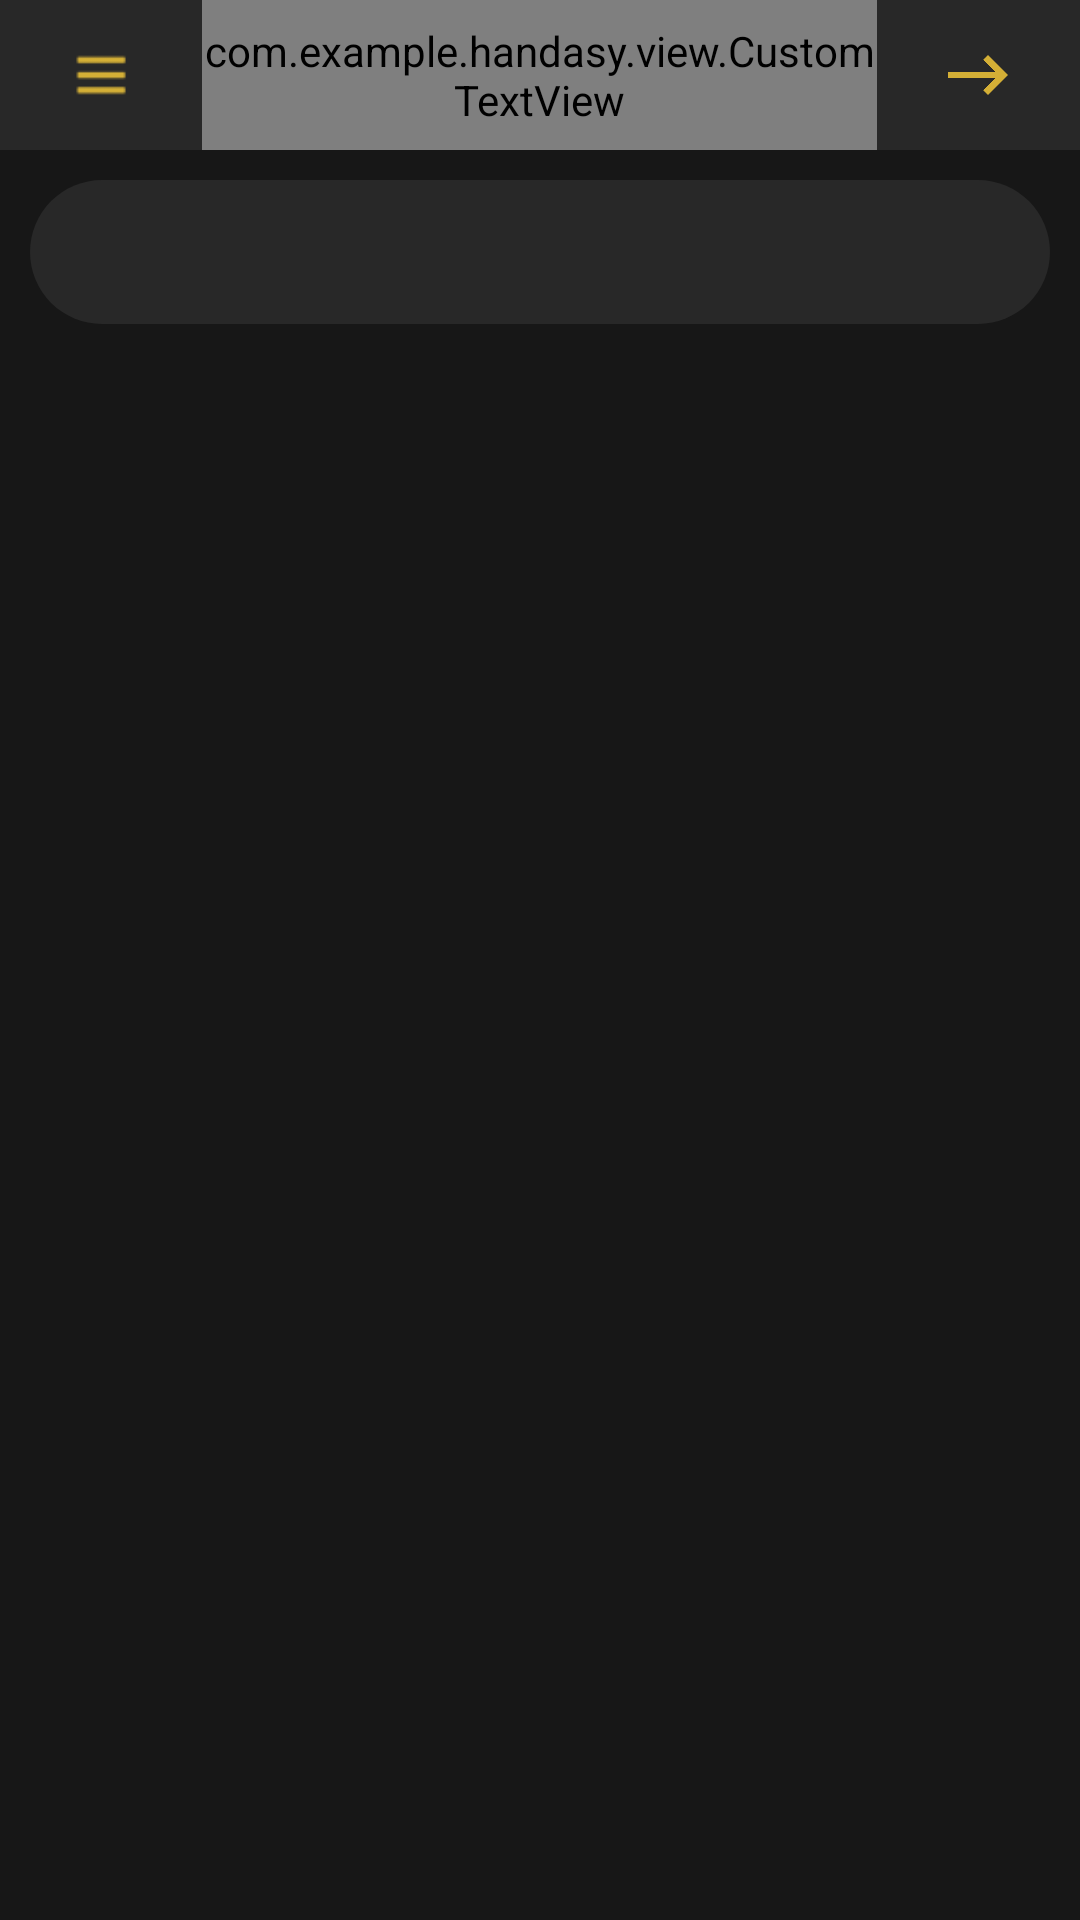

Layout XML and referenced resources for this Android screen:
<!-- AndroidManifest.xml: application theme Theme.Design.NoActionBar -->
<!-- res/layout/activity_show_project.xml -->
<android.support.v4.widget.DrawerLayout xmlns:android="http://schemas.android.com/apk/res/android"
    xmlns:app="http://schemas.android.com/apk/res-auto"
    xmlns:tools="http://schemas.android.com/tools"
    android:id="@+id/drawerLayout"
    android:layout_width="match_parent"
    android:layout_height="match_parent"
    android:background="@color/colorPrimaryDark"
    tools:context="com.example.ActivityMain">

    <RelativeLayout
        android:layout_width="match_parent"
        android:layout_height="match_parent">

        <LinearLayout
            android:id="@+id/bar"
            android:layout_width="match_parent"
            android:layout_height="50dp"
            android:background="@color/colorPrimary"
            android:orientation="horizontal">

            <ImageView
                android:id="@+id/menu"
                android:layout_width="0dp"
                android:layout_height="match_parent"
                android:layout_margin="15dp"
                android:layout_weight=".1"
                android:src="@drawable/menu" />

            <com.example.handasy.view.CustomTextView
                android:id="@+id/title"
                android:layout_width="0dp"
                android:layout_height="match_parent"
                android:layout_weight=".6"
                android:ellipsize="end"
                android:gravity="center"
                android:maxLines="1"
                android:textColor="@color/white"
                android:textSize="@dimen/Small" />

            <ImageView
                android:id="@+id/back"
                android:layout_width="0dp"
                android:layout_height="match_parent"
                android:layout_margin="15dp"
                android:layout_weight=".1"
                android:onClick="back"
                android:src="@drawable/back" />

        </LinearLayout>


        <android.support.design.widget.CoordinatorLayout
            android:id="@+id/main_content"
            android:layout_width="match_parent"
            android:layout_height="match_parent"
            android:layout_below="@id/bar">


            <android.support.v4.view.ViewPager
                android:id="@+id/viewpager"
                layout_behavior="@string/appbar_scrolling_view_behavior"
                android:layout_width="match_parent"
                android:layout_height="match_parent" />

            <android.support.design.widget.AppBarLayout
                android:id="@+id/appbar"
                android:layout_width="match_parent"
                android:layout_height="wrap_content"
                android:background="@android:color/transparent"
                android:theme="@style/ThemeOverlay.AppCompat.Dark.ActionBar"
                app:elevation="0dp">

                <android.support.design.widget.TabLayout
                    android:id="@+id/result_tabs"
                    tabIndicatorColor="@android:color/transparent"
                    tabMode="scrollable"
                    tabSelectedTextColor="@color/white"
                    tabTextColor="@color/hintColor"
                    android:layout_width="match_parent"
                    android:layout_height="wrap_content"
                    android:layout_margin="10dp"
                    android:background="@drawable/button"
                    android:backgroundTint="@color/colorPrimary"
                    app:tabBackground="@drawable/tab_color_selector"
                    app:tabIndicatorHeight="0dp" />
            </android.support.design.widget.AppBarLayout>

        </android.support.design.widget.CoordinatorLayout>


        <FrameLayout
            android:id="@+id/activity_main_content_fragment3"
            android:layout_width="match_parent"
            android:layout_height="match_parent"
            android:layout_below="@id/bar" />
    </RelativeLayout>


    <RelativeLayout
        android:id="@+id/drawer"
        android:layout_width="300dp"
        android:layout_height="match_parent"
        android:layout_gravity="start"
        android:background="@color/colorPrimary">
        >

        <ImageView
            android:id="@+id/logo"
            android:layout_width="60dp"
            android:layout_height="60dp"
            android:layout_alignParentRight="true"
            android:layout_margin="10dp"
            android:src="@drawable/logo" />


        <com.example.handasy.view.CustomTextView
            android:id="@+id/name"
            android:layout_width="match_parent"
            android:layout_height="wrap_content"
            android:layout_margin="5dp"
            android:layout_toLeftOf="@id/logo"
            android:gravity="right"
            android:maxLines="1"
            android:ellipsize="end"
            android:textColor="@color/white"
            android:textSize="@dimen/Medium" />

        <com.example.handasy.view.CustomTextView
            android:id="@+id/mobile"
            android:layout_width="match_parent"
            android:layout_height="wrap_content"
            android:maxLines="1"
            android:ellipsize="end"
            android:layout_below="@id/name"
            android:layout_marginLeft="5dp"
            android:layout_toLeftOf="@id/logo"
            android:gravity="right"
            android:textColor="@color/darkYellow"
            android:textSize="@dimen/Medium" />

        <com.example.handasy.view.CustomTextView
            android:id="@+id/log"
            android:layout_width="match_parent"
            android:layout_height="wrap_content"
            android:layout_alignParentBottom="true"
            android:layout_margin="10dp"
            android:drawableRight="@drawable/enter_bitmap"
            android:text="  تسجيل الخروج"
            android:textColor="@color/darkYellow"
            android:textSize="@dimen/Medium" />

        <ImageView
            android:id="@+id/googlePlus"
            android:layout_width="40dp"
            android:layout_height="40dp"
            android:layout_above="@id/log"
            android:layout_alignParentLeft="true"
            android:layout_marginBottom="10dp"
            android:layout_marginLeft="30dp"
            android:layout_marginRight="30dp"
            android:layout_marginTop="10dp"
            android:src="@drawable/googleplus" />

        <ImageView
            android:id="@+id/twiter"
            android:layout_width="40dp"
            android:layout_height="40dp"
            android:layout_above="@id/log"
            android:layout_centerInParent="true"
            android:layout_marginBottom="10dp"
            android:layout_marginLeft="30dp"
            android:layout_marginRight="30dp"
            android:layout_marginTop="10dp"
            android:src="@drawable/twitter" />

        <ImageView
            android:id="@+id/facebook"
            android:layout_width="40dp"
            android:layout_height="40dp"
            android:layout_above="@id/log"
            android:layout_alignParentRight="true"
            android:layout_marginBottom="10dp"
            android:layout_marginLeft="30dp"
            android:layout_marginRight="30dp"
            android:layout_marginTop="10dp"
            android:src="@drawable/facebook" />

        <ListView
            android:id="@+id/list_item"
            android:layout_width="match_parent"
            android:layout_height="match_parent"
            android:layout_above="@id/googlePlus"
            android:layout_below="@id/logo"
            android:layout_marginBottom="10dp"
            android:layout_marginTop="10dp" />


    </RelativeLayout>


</android.support.v4.widget.DrawerLayout>
<!-- resources referenced by this layout -->
<resources>
  <color name="colorPrimary">#282828</color>
  <color name="colorPrimaryDark">#171717</color>
  <color name="darkYellow">#d4af36</color>
  <color name="hintColor">#6b6b6b</color>
  <color name="white">#ffffff</color>
  <dimen name="Medium">16sp</dimen>
  <dimen name="Small">14sp</dimen>
  <!-- drawable back: png bitmap (drawable-nodpi, 8496 bytes) -->
  <!-- drawable button (drawable-nodpi) -->
  <?xml version="1.0" encoding="utf-8"?>
  <shape xmlns:android="http://schemas.android.com/apk/res/android"
      android:shape="rectangle" android:padding="10dp">
      
      <solid android:color="@color/darkYellow"/>
      <corners android:radius="100dp"/>
  </shape>
  <!-- drawable enter_bitmap (drawable-nodpi) -->
  <?xml version="1.0" encoding="utf-8"?>
  <layer-list xmlns:android="http://schemas.android.com/apk/res/android">
  
      <item
          android:gravity="center"
          android:id="@+id/half_overlay"
          android:drawable="@drawable/entersign"
          android:width="25dp"
          android:height="25dp"
          />
  
  </layer-list>
  <!-- drawable facebook: png bitmap (drawable-nodpi, 4683 bytes) -->
  <!-- drawable googleplus: png bitmap (drawable-nodpi, 6167 bytes) -->
  <!-- drawable menu: png bitmap (drawable-nodpi, 18136 bytes) -->
  <!-- drawable tab_color_selector (drawable-nodpi) -->
  <?xml version="1.0" encoding="utf-8"?>
  <selector xmlns:android="http://schemas.android.com/apk/res/android">
      <item android:drawable="@drawable/button" android:state_selected="true"/>
      <item android:drawable="@android:color/transparent"/>
  </selector>
  <!-- drawable twitter: png bitmap (drawable-nodpi, 5937 bytes) -->
  <!-- drawable entersign: png bitmap (drawable-nodpi, 11210 bytes) -->
</resources>
